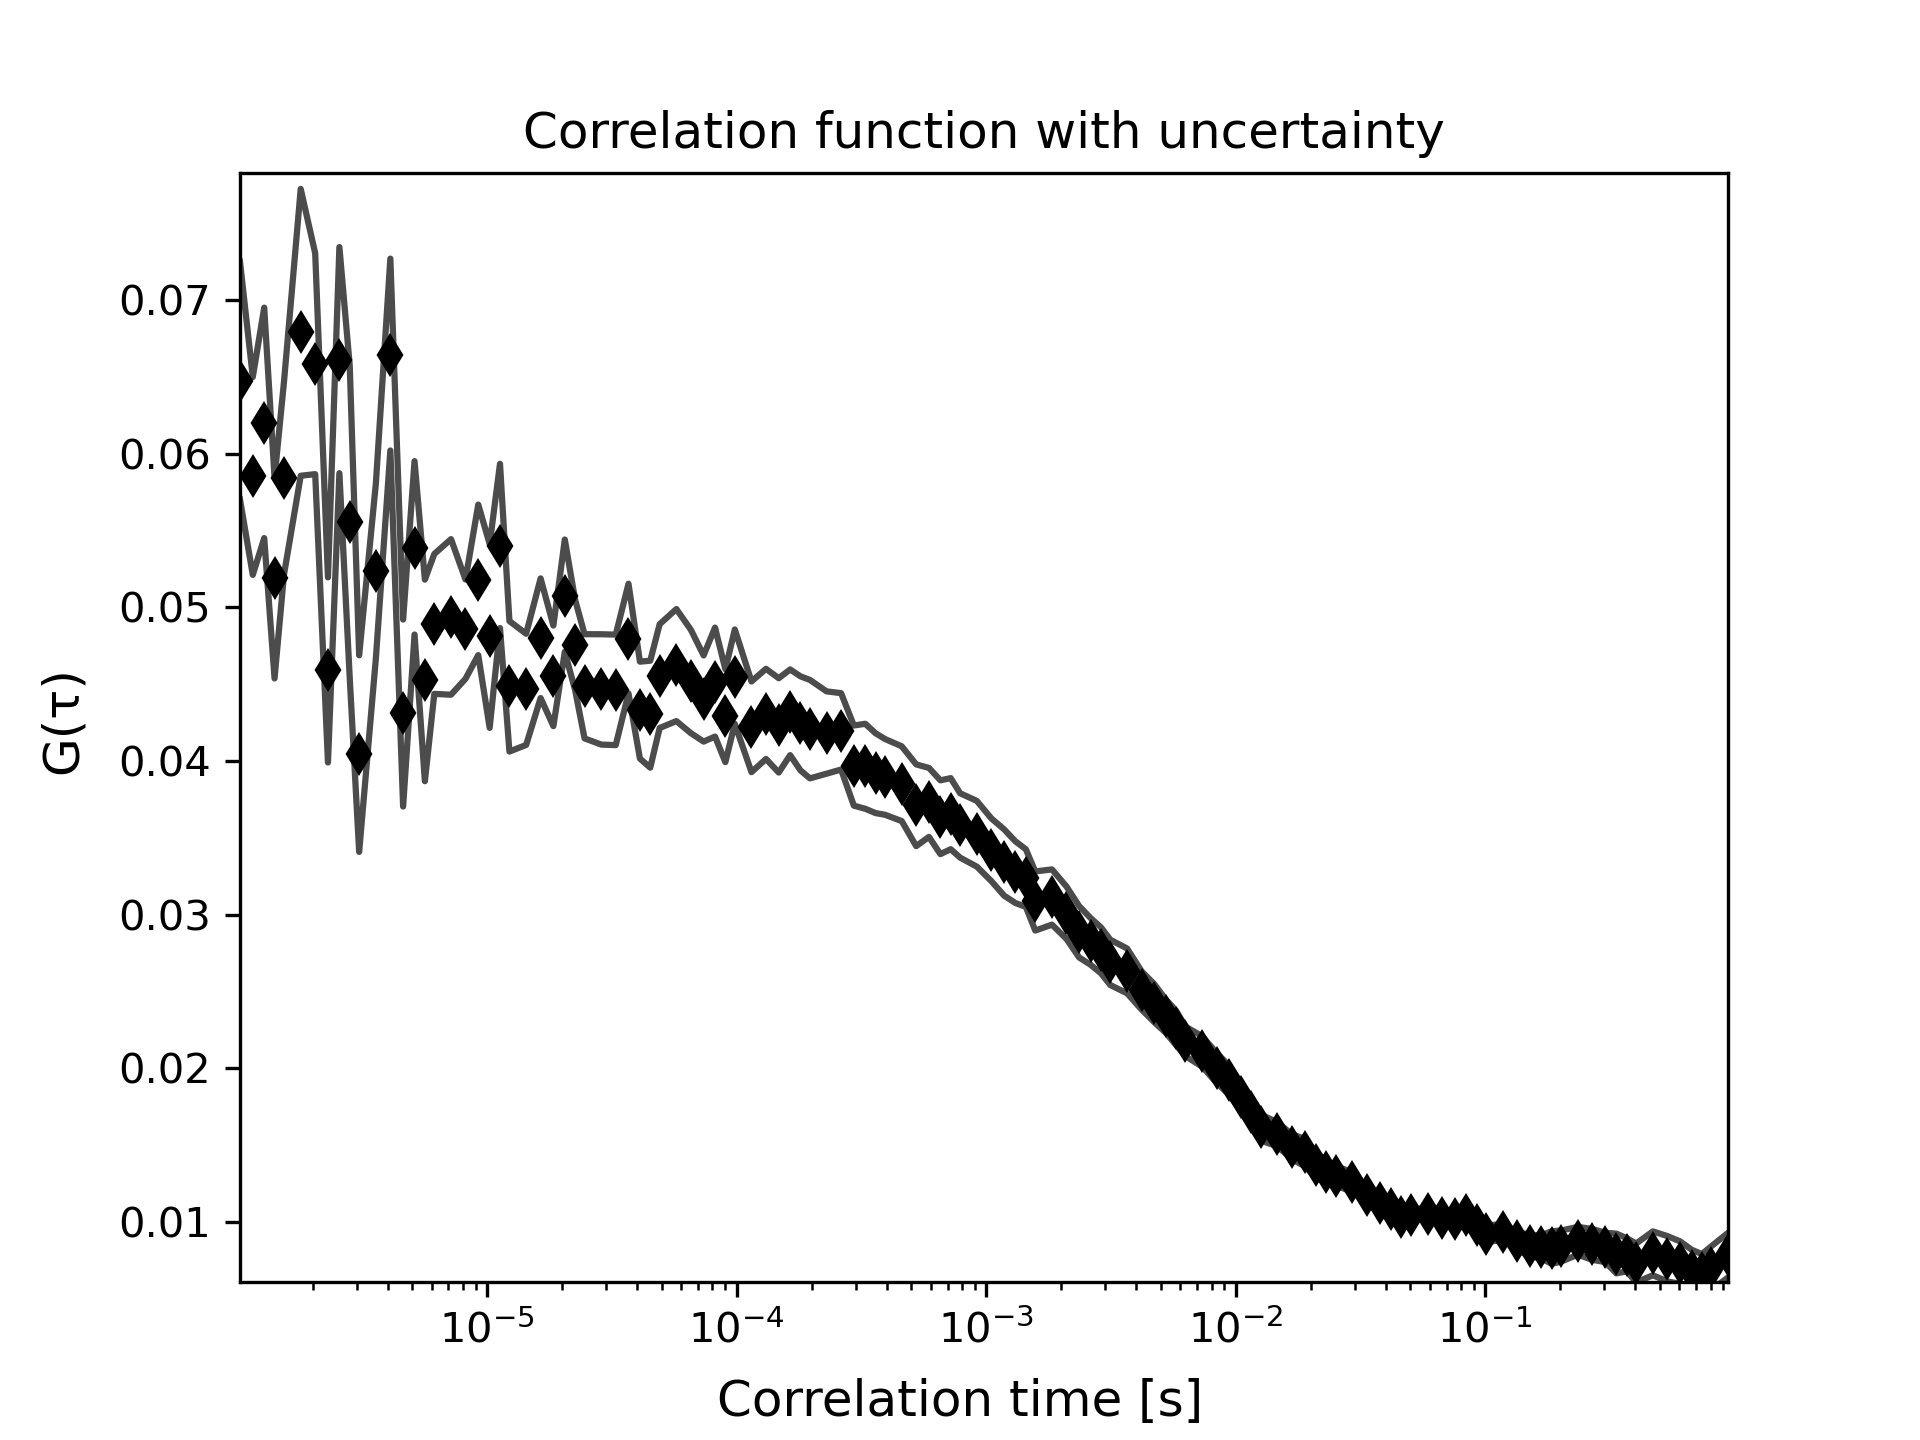

The data file committed next to this chart (first rows):
1.0225286308016623e-06, 0.06474364051604242, 64345.89781540681, 0.0077318501625060305
1.1505322149020175e-06, 0.05854, 63934, 0.006435
1.278535799002372e-06, 0.06199, 60, 0.007494
1.406539383102727e-06, 0.05189, 0.0, 0.006524
1.5345429672030816e-06, 0.0584, 0.0, 0.006271
1.7905501354037913e-06, 0.06788, 0.0, 0.009327
2.046557303604501e-06, 0.06584, 0.0, 0.007184
2.302564471805211e-06, 0.04592, 0.0, 0.006019
2.5585716400059203e-06, 0.06608, 0.0, 0.007355
2.8145788082066298e-06, 0.05556, 0.0, 0.01016
3.0705859764073397e-06, 0.04048, 0.0, 0.006395
3.582600312808759e-06, 0.05237, 0.0, 0.005688
4.0946146492101775e-06, 0.06644, 0.0, 0.006239
4.606628985611596e-06, 0.04312, 0.0, 0.006081
5.118643322013017e-06, 0.05386, 0.0, 0.005639
5.630657658414435e-06, 0.04524, 0.0, 0.006555
6.142671994815856e-06, 0.04892, 0.0, 0.004551
7.166700667618694e-06, 0.04937, 0.0, 0.00506
8.190729340421532e-06, 0.04857, 0.0, 0.003229
9.21475801322437e-06, 0.05178, 0.0, 0.004895
1.0238786686027208e-05, 0.04813, 0.0, 0.005977
1.1262815358830047e-05, 0.05399, 0.0, 0.00534
1.2286844031632885e-05, 0.04486, 0.0, 0.004243
1.4334901377238563e-05, 0.04466, 0.0, 0.003616
1.638295872284424e-05, 0.04799, 0.0, 0.003892
1.843101606844992e-05, 0.04554, 0.0, 0.003272
2.047907341405559e-05, 0.05075, 0.0, 0.003651
2.2527130759661274e-05, 0.04754, 0.0, 0.002937
2.4575188105266946e-05, 0.04486, 0.0, 0.003389
2.86713027964783e-05, 0.04466, 0.0, 0.003588
3.2767417487689655e-05, 0.04463, 0.0, 0.003595
3.686353217890101e-05, 0.04796, 0.0, 0.003568
4.095964687011237e-05, 0.04331, 0.0, 0.003152
4.5055761561323716e-05, 0.04304, 0.0, 0.003478
4.9151876252535074e-05, 0.04552, 0.0, 0.003376
5.734410563495779e-05, 0.04624, 0.0, 0.003644
6.553633501738049e-05, 0.04517, 0.0, 0.003362
7.372856439980319e-05, 0.04406, 0.0, 0.002802
8.19207937822259e-05, 0.04513, 0.0, 0.003543
9.011302316464861e-05, 0.04295, 0.0, 0.003022
9.830525254707132e-05, 0.04549, 0.0, 0.003068
0.0001147, 0.04222, 0.0, 0.002949
0.0001311, 0.04306, 0.0, 0.002931
0.0001475, 0.04232, 0.0, 0.003068
0.0001638, 0.04317, 0.0, 0.002788
0.0001802, 0.04245, 0.0, 0.003058
0.0001966, 0.04207, 0.0, 0.003202
0.0002294, 0.04185, 0.0, 0.002676
0.0002621, 0.04193, 0.0, 0.002485
0.0002949, 0.0397, 0.0, 0.002606
0.0003277, 0.03966, 0.0, 0.002765
0.0003605, 0.03921, 0.0, 0.002596
0.0003932, 0.03897, 0.0, 0.002464
0.0004588, 0.03852, 0.0, 0.002432
0.0005243, 0.03712, 0.0, 0.002659
0.0005898, 0.03731, 0.0, 0.002243
0.0006554, 0.03634, 0.0, 0.0024
0.0007209, 0.03657, 0.0, 0.002311
0.0007865, 0.03581, 0.0, 0.002093
0.0009175, 0.03527, 0.0, 0.002137
0.001049, 0.03423, 0.0, 0.002039
... 59 more rows
